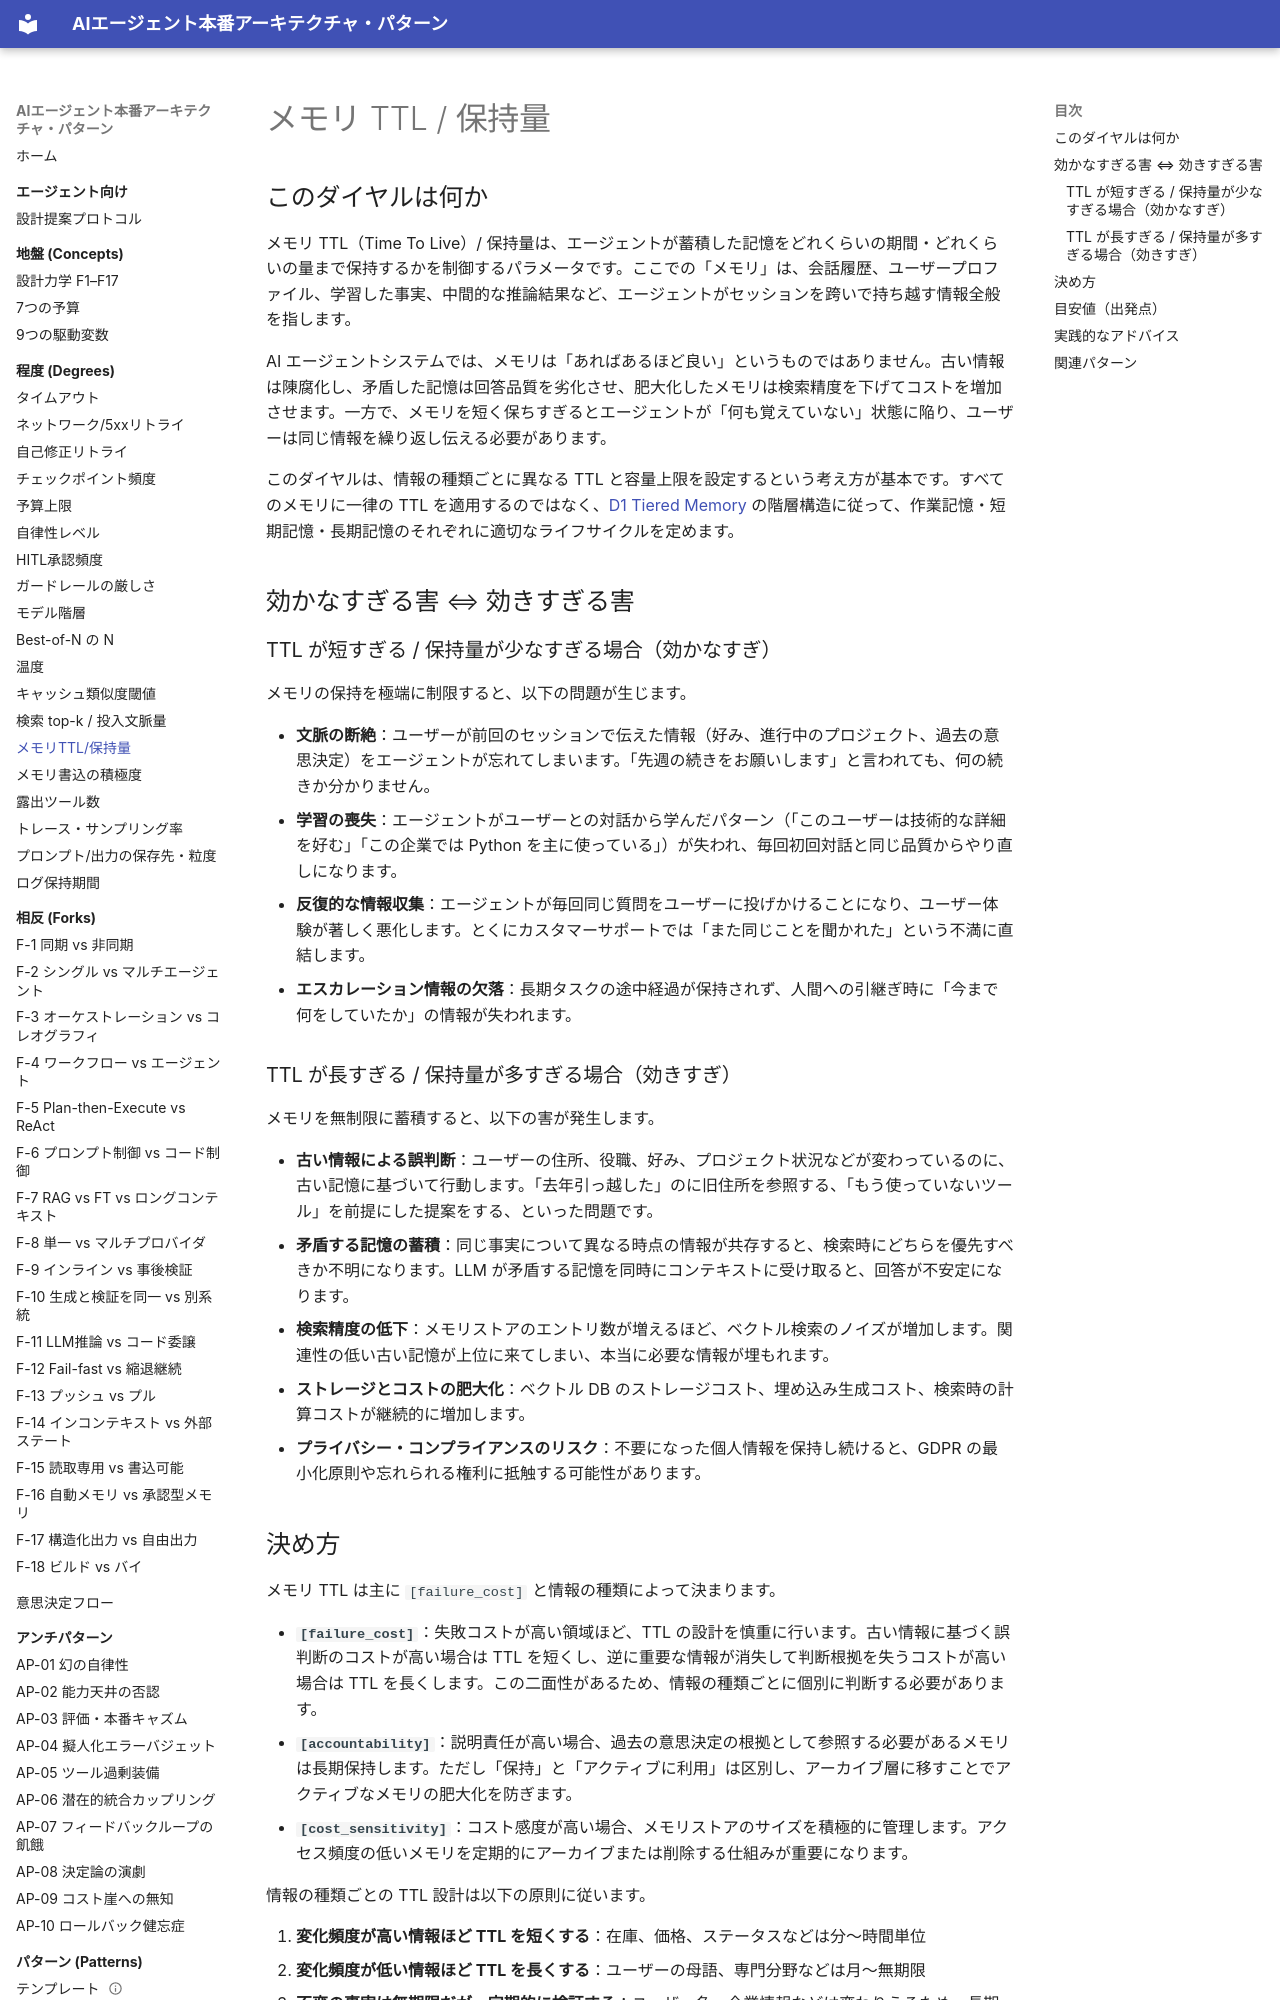

repository: shibuiwilliam/agent-reference-architectures · page: degrees/memory-ttl/index.html · generator: mkdocs

# メモリ TTL / 保持量

## このダイヤルは何か

メモリ TTL（Time To Live）/ 保持量は、エージェントが蓄積した記憶をどれくらいの期間・どれくらいの量まで保持するかを制御するパラメータです。ここでの「メモリ」は、会話履歴、ユーザープロファイル、学習した事実、中間的な推論結果など、エージェントがセッションを跨いで持ち越す情報全般を指します。

AI エージェントシステムでは、メモリは「あればあるほど良い」というものではありません。古い情報は陳腐化し、矛盾した記憶は回答品質を劣化させ、肥大化したメモリは検索精度を下げてコストを増加させます。一方で、メモリを短く保ちすぎるとエージェントが「何も覚えていない」状態に陥り、ユーザーは同じ情報を繰り返し伝える必要があります。

このダイヤルは、情報の種類ごとに異なる TTL と容量上限を設定するという考え方が基本です。すべてのメモリに一律の TTL を適用するのではなく、[D1 Tiered Memory](../patterns/d-memory-context/d1-tiered-memory.md) の階層構造に従って、作業記憶・短期記憶・長期記憶のそれぞれに適切なライフサイクルを定めます。

## 効かなすぎる害 ⇔ 効きすぎる害

### TTL が短すぎる / 保持量が少なすぎる場合（効かなすぎ）

メモリの保持を極端に制限すると、以下の問題が生じます。

- **文脈の断絶**：ユーザーが前回のセッションで伝えた情報（好み、進行中のプロジェクト、過去の意思決定）をエージェントが忘れてしまいます。「先週の続きをお願いします」と言われても、何の続きか分かりません。
- **学習の喪失**：エージェントがユーザーとの対話から学んだパターン（「このユーザーは技術的な詳細を好む」「この企業では Python を主に使っている」）が失われ、毎回初回対話と同じ品質からやり直しになります。
- **反復的な情報収集**：エージェントが毎回同じ質問をユーザーに投げかけることになり、ユーザー体験が著しく悪化します。とくにカスタマーサポートでは「また同じことを聞かれた」という不満に直結します。
- **エスカレーション情報の欠落**：長期タスクの途中経過が保持されず、人間への引継ぎ時に「今まで何をしていたか」の情報が失われます。

### TTL が長すぎる / 保持量が多すぎる場合（効きすぎ）

メモリを無制限に蓄積すると、以下の害が発生します。

- **古い情報による誤判断**：ユーザーの住所、役職、好み、プロジェクト状況などが変わっているのに、古い記憶に基づいて行動します。「去年引っ越した」のに旧住所を参照する、「もう使っていないツール」を前提にした提案をする、といった問題です。
- **矛盾する記憶の蓄積**：同じ事実について異なる時点の情報が共存すると、検索時にどちらを優先すべきか不明になります。LLM が矛盾する記憶を同時にコンテキストに受け取ると、回答が不安定になります。
- **検索精度の低下**：メモリストアのエントリ数が増えるほど、ベクトル検索のノイズが増加します。関連性の低い古い記憶が上位に来てしまい、本当に必要な情報が埋もれます。
- **ストレージとコストの肥大化**：ベクトル DB のストレージコスト、埋め込み生成コスト、検索時の計算コストが継続的に増加します。
- **プライバシー・コンプライアンスのリスク**：不要になった個人情報を保持し続けると、GDPR の最小化原則や忘れられる権利に抵触する可能性があります。

## 決め方

メモリ TTL は主に `[failure_cost]` と情報の種類によって決まります。

- **`[failure_cost]`**：失敗コストが高い領域ほど、TTL の設計を慎重に行います。古い情報に基づく誤判断のコストが高い場合は TTL を短くし、逆に重要な情報が消失して判断根拠を失うコストが高い場合は TTL を長くします。この二面性があるため、情報の種類ごとに個別に判断する必要があります。
- **`[accountability]`**：説明責任が高い場合、過去の意思決定の根拠として参照する必要があるメモリは長期保持します。ただし「保持」と「アクティブに利用」は区別し、アーカイブ層に移すことでアクティブなメモリの肥大化を防ぎます。
- **`[cost_sensitivity]`**：コスト感度が高い場合、メモリストアのサイズを積極的に管理します。アクセス頻度の低いメモリを定期的にアーカイブまたは削除する仕組みが重要になります。

情報の種類ごとの TTL 設計は以下の原則に従います。

1. **変化頻度が高い情報ほど TTL を短くする**：在庫、価格、ステータスなどは分〜時間単位
2. **変化頻度が低い情報ほど TTL を長くする**：ユーザーの母語、専門分野などは月〜無期限
3. **不変の事実は無期限だが、定期的に検証する**：ユーザー名、企業情報などは変わりうるため、長期保持するが最終確認日を記録する
